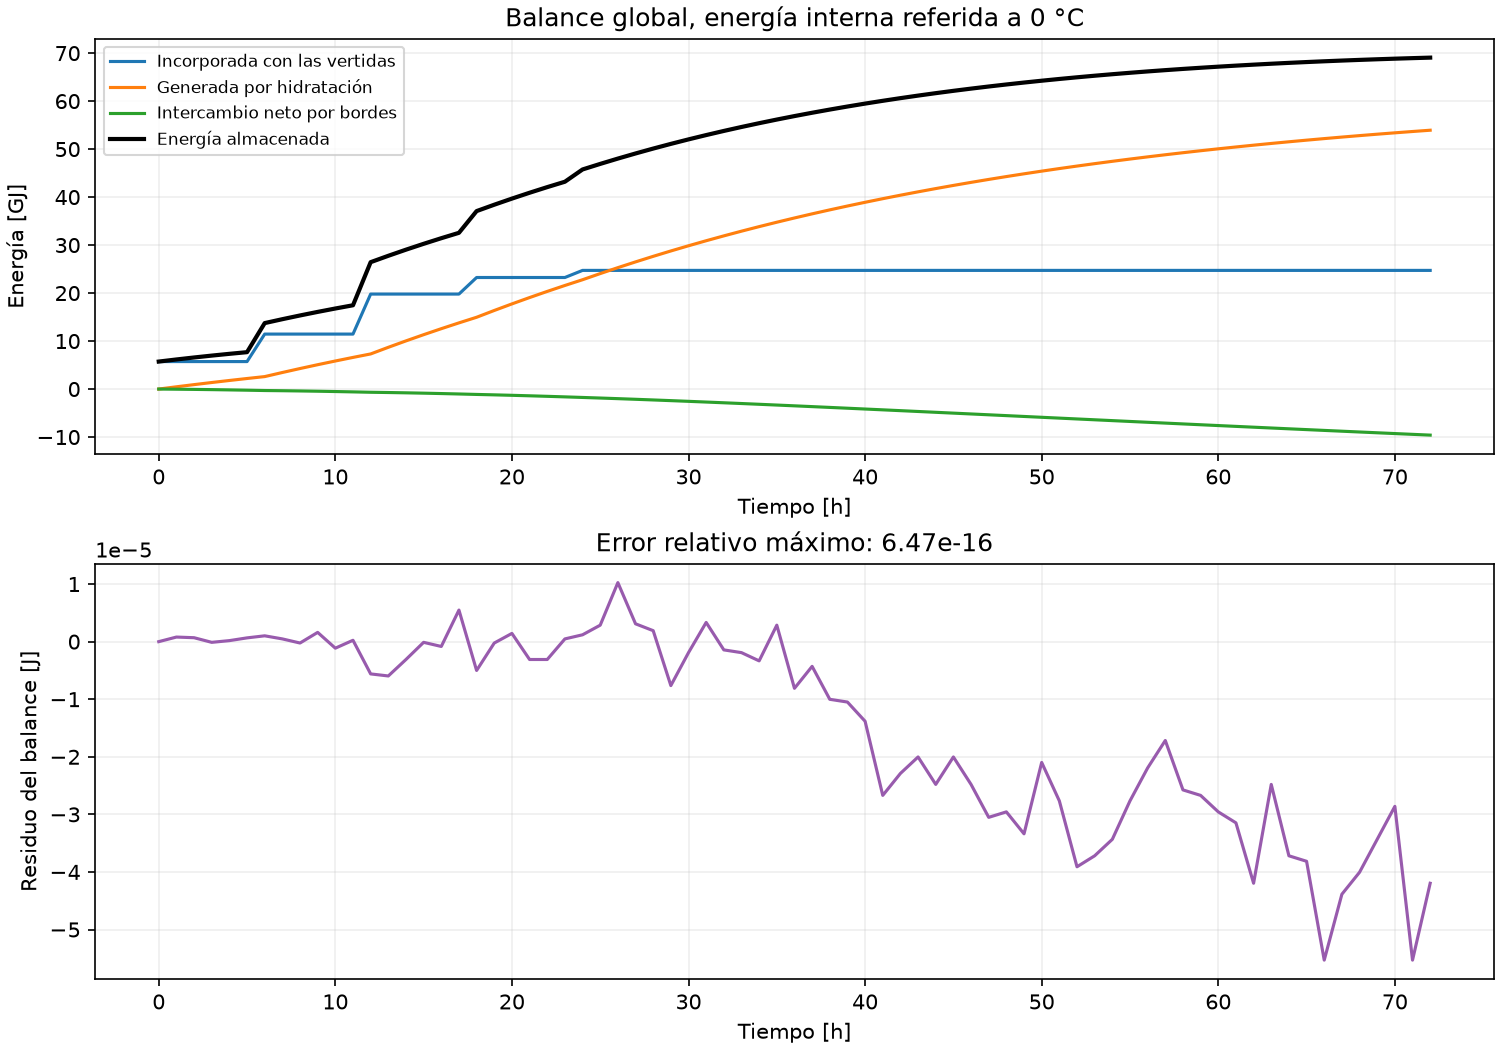

Values plotted in this chart, from the file beside it:
tiempo_s, tiempo_h, celdas_activas, volumen_activo_m3, T_min_C, T_max_C, energia_J, energia_colocacion_J, energia_hidratacion_J, energia_bordes_J, residuo_balance_J, dt_critico_s
0.0, 0.0, 73656, 147.3, 18.0, 18.0, 5727490560, 5727490560, 0.0, 0.0, 0.0, 1200
3600, 1.0, 73656, 147.3, 18.5, 19.48, 6165263264, 5727490560, 469423688, -31650983, 7.972121238708496e-07, 1200
7200, 2.0, 73656, 147.3, 19.06, 20.9, 6579317184, 5727490560, 923457836, -71631212, 6.854534149169922e-07, 1200
10800, 3.0, 73656, 147.3, 19.55, 22.28, 6970391240, 5727490560, 1362606975, -119706294, -1.1920928955078125e-07, 1200
14400, 4.0, 73656, 147.3, 19.97, 23.62, 7339607596, 5727490560, 1787359092, -175242056, 1.7881393432617188e-07, 1200
18000, 5.0, 73656, 147.3, 20.33, 24.9, 7688062845, 5727490560, 2198186179, -237613894, 6.556510925292969e-07, 1200
21600, 6.0, 147312, 294.6, 18.0, 26.14, 13744278467, 11454981120, 2595544751, -306247404, 1.0132789611816406e-06, 1200
25200, 7.0, 147312, 294.6, 18.5, 27.34, 14558424004, 11454981120, 3449300048, -345857165, 4.76837158203125e-07, 1200
28800, 8.0, 147312, 294.6, 19.06, 28.48, 15335586801, 11454981120, 4275065917, -394460236, -2.384185791015625e-07, 1200
32400, 9.0, 147312, 294.6, 19.55, 29.58, 16076972701, 11454981120, 5073759961, -451768380, 1.6093254089355469e-06, 1200
36000, 10.0, 147312, 294.6, 19.97, 30.63, 16784143462, 11454981120, 5846269699, -517107357, -1.1324882507324219e-06, 1200
39600, 11.0, 147312, 294.6, 20.33, 31.62, 17458595579, 11454981120, 6593453556, -589839096, 2.384185791015625e-07, 1200
43200, 12.0, 254528, 509.1, 18.0, 32.58, 26438841151, 19792097280, 7316141812, -669397941, -5.602836608886719e-06, 1200
46800, 13.0, 254528, 509.1, 18.53, 33.48, 27768190863, 19792097280, 8698445475, -722351892, -5.9604644775390625e-06, 1200
50400, 14.0, 254528, 509.1, 19.19, 34.35, 29042415621, 19792097280, 10035431834, -785113493, -3.0994415283203125e-06, 1200
54000, 15.0, 254528, 509.1, 19.79, 35.19, 30263502539, 19792097280, 11328586566, -857181307, -1.1920928955078125e-07, 1200
57600, 16.0, 254528, 509.1, 20.34, 35.99, 31433740528, 19792097280, 12579346644, -937703396, -8.344650268554688e-07, 1200
61200, 17.0, 254528, 509.1, 20.84, 36.77, 32555307585, 19792097280, 13789101928, -1025891623, 5.4836273193359375e-06, 1200
64800, 18.0, 298932, 597.9, 18.0, 37.52, 37083105416, 23244952320, 14959196718, -1121043621, -5.0067901611328125e-06, 1200
68400, 19.0, 298932, 597.9, 18.53, 38.24, 38410962109, 23244952320, 16373926368, -1207916580, -2.384185791015625e-07, 1200
72000, 20.0, 298932, 597.9, 19.19, 38.94, 39684453586, 23244952320, 17742275665, -1302774399, 1.430511474609375e-06, 1200
75600, 21.0, 298932, 597.9, 19.81, 39.62, 40905705910, 23244952320, 19065765135, -1405011545, -3.0994415283203125e-06, 1200
79200, 22.0, 298932, 597.9, 20.37, 40.28, 42076882055, 23244952320, 20345865459, -1513935724, -3.0994415283203125e-06, 1200
82800, 23.0, 298932, 597.9, 20.87, 40.91, 43200036606, 23244952320, 21583999103, -1628914818, 4.76837158203125e-07, 1200
86400, 24.0, 317972, 635.9, 18.0, 41.53, 45757662072, 24725502720, 22781541898, -1749382547, 1.1920928955078125e-06, 1200
90000, 25.0, 317972, 635.9, 18.5, 42.13, 46915018998, 24725502720, 24061170110, -1871653832, 2.86102294921875e-06, 1200
93600, 26.0, 317972, 635.9, 19.06, 42.71, 48024792893, 24725502720, 25298847118, -1999556945, 1.0251998901367188e-05, 1200
97200, 27.0, 317972, 635.9, 19.55, 43.27, 49088832886, 24725502720, 26495948248, -2132618082, 3.0994415283203125e-06, 1200
100800, 28.0, 317972, 635.9, 19.98, 43.82, 50108945778, 24725502720, 27653803735, -2270360677, 1.9073486328125e-06, 1200
104400, 29.0, 317972, 635.9, 20.34, 44.35, 51086856088, 24725502720, 28773700204, -2412346836, -7.62939453125e-06, 1200
108000, 30.0, 317972, 635.9, 20.64, 44.86, 52024207543, 24725502720, 29856882099, -2558177276, -1.9073486328125e-06, 1200
111600, 31.0, 317972, 635.9, 20.91, 45.36, 52922568256, 24725502720, 30904553068, -2707487532, 3.337860107421875e-06, 1200
115200, 32.0, 317972, 635.9, 21.13, 45.84, 53783435962, 24725502720, 31917877298, -2859944055, -1.430511474609375e-06, 1200
118800, 33.0, 317972, 635.9, 21.31, 46.31, 54608242753, 24725502720, 32897980807, -3015240774, -1.9073486328125e-06, 1200
122400, 34.0, 317972, 635.9, 21.47, 46.76, 55398359267, 24725502720, 33845952702, -3173096155, -3.337860107421875e-06, 1200
126000, 35.0, 317972, 635.9, 21.6, 47.2, 56155098410, 24725502720, 34762846381, -3333250691, 2.86102294921875e-06, 1200
129600, 36.0, 317972, 635.9, 21.71, 47.62, 56879718694, 24725502720, 35649680710, -3495464736, -8.106231689453125e-06, 1200
133200, 37.0, 317972, 635.9, 21.79, 48.04, 57573427241, 24725502720, 36507441152, -3659516631, -4.291534423828125e-06, 1200
136800, 38.0, 317972, 635.9, 21.86, 48.43, 58237382519, 24725502720, 37337080861, -3825201062, -1.0013580322265625e-05, 1200
140400, 39.0, 317972, 635.9, 21.81, 48.82, 58872696842, 24725502720, 38139521746, -3992327624, -1.049041748046875e-05, 1200
144000, 40.0, 317972, 635.9, 21.74, 49.2, 59480438668, 24725502720, 38915655489, -4160719541, -1.3828277587890625e-05, 1200
147600, 41.0, 317972, 635.9, 21.67, 49.56, 60061634721, 24725502720, 39666344541, -4330212541, -2.6702880859375e-05, 1200
151200, 42.0, 317972, 635.9, 21.6, 49.91, 60617271952, 24725502720, 40392423080, -4500653847, -2.288818359375e-05, 1200
154800, 43.0, 317972, 635.9, 21.53, 50.25, 61148299373, 24725502720, 41094697932, -4671901279, -2.002716064453125e-05, 1200
158400, 44.0, 317972, 635.9, 21.45, 50.58, 61655629753, 24725502720, 41773949476, -4843822443, -2.47955322265625e-05, 1200
162000, 45.0, 317972, 635.9, 21.38, 50.9, 62140141221, 24725502720, 42430932505, -5016294004, -2.002716064453125e-05, 1200
165600, 46.0, 317972, 635.9, 21.3, 51.21, 62602678762, 24725502720, 43066377070, -5189201028, -2.47955322265625e-05, 1200
169200, 47.0, 317972, 635.9, 21.23, 51.51, 63044055619, 24725502720, 43680989283, -5362436384, -3.0517578125e-05, 1200
172800, 48.0, 317972, 635.9, 21.15, 51.81, 63465054630, 24725502720, 44275452111, -5535900201, -2.956390380859375e-05, 1200
176400, 49.0, 317972, 635.9, 21.08, 52.09, 63866429477, 24725502720, 44850426130, -5709499373, -3.337860107421875e-05, 1200
180000, 50.0, 317972, 635.9, 21, 52.36, 64248905876, 24725502720, 45406550258, -5883147102, -2.09808349609375e-05, 1200
183600, 51.0, 317972, 635.9, 20.92, 52.63, 64613182705, 24725502720, 45944442469, -6056762484, -2.765655517578125e-05, 1200
187200, 52.0, 317972, 635.9, 20.85, 52.89, 64959933071, 24725502720, 46464700475, -6230270124, -3.910064697265625e-05, 1200
190800, 53.0, 317972, 635.9, 20.77, 53.14, 65289805332, 24725502720, 46967902395, -6403599783, -3.719329833984375e-05, 1200
194400, 54.0, 317972, 635.9, 20.69, 53.38, 65603424064, 24725502720, 47454607394, -6576686050, -3.4332275390625e-05, 1200
198000, 55.0, 317972, 635.9, 20.62, 53.62, 65901390986, 24725502720, 47925356306, -6749468040, -2.765655517578125e-05, 1200
201600, 56.0, 317972, 635.9, 20.54, 53.84, 66184285839, 24725502720, 48380672232, -6921889113, -2.193450927734375e-05, 1200
205200, 57.0, 317972, 635.9, 20.47, 54.07, 66452667235, 24725502720, 48821061127, -7093896612, -1.71661376953125e-05, 1200
208800, 58.0, 317972, 635.9, 20.39, 54.3, 66707073456, 24725502720, 49247012356, -7265441620, -2.574920654296875e-05, 1200
212400, 59.0, 317972, 635.9, 20.32, 54.54, 66948023228, 24725502720, 49658999243, -7436478735, -2.6702880859375e-05, 1200
... 13 more rows
